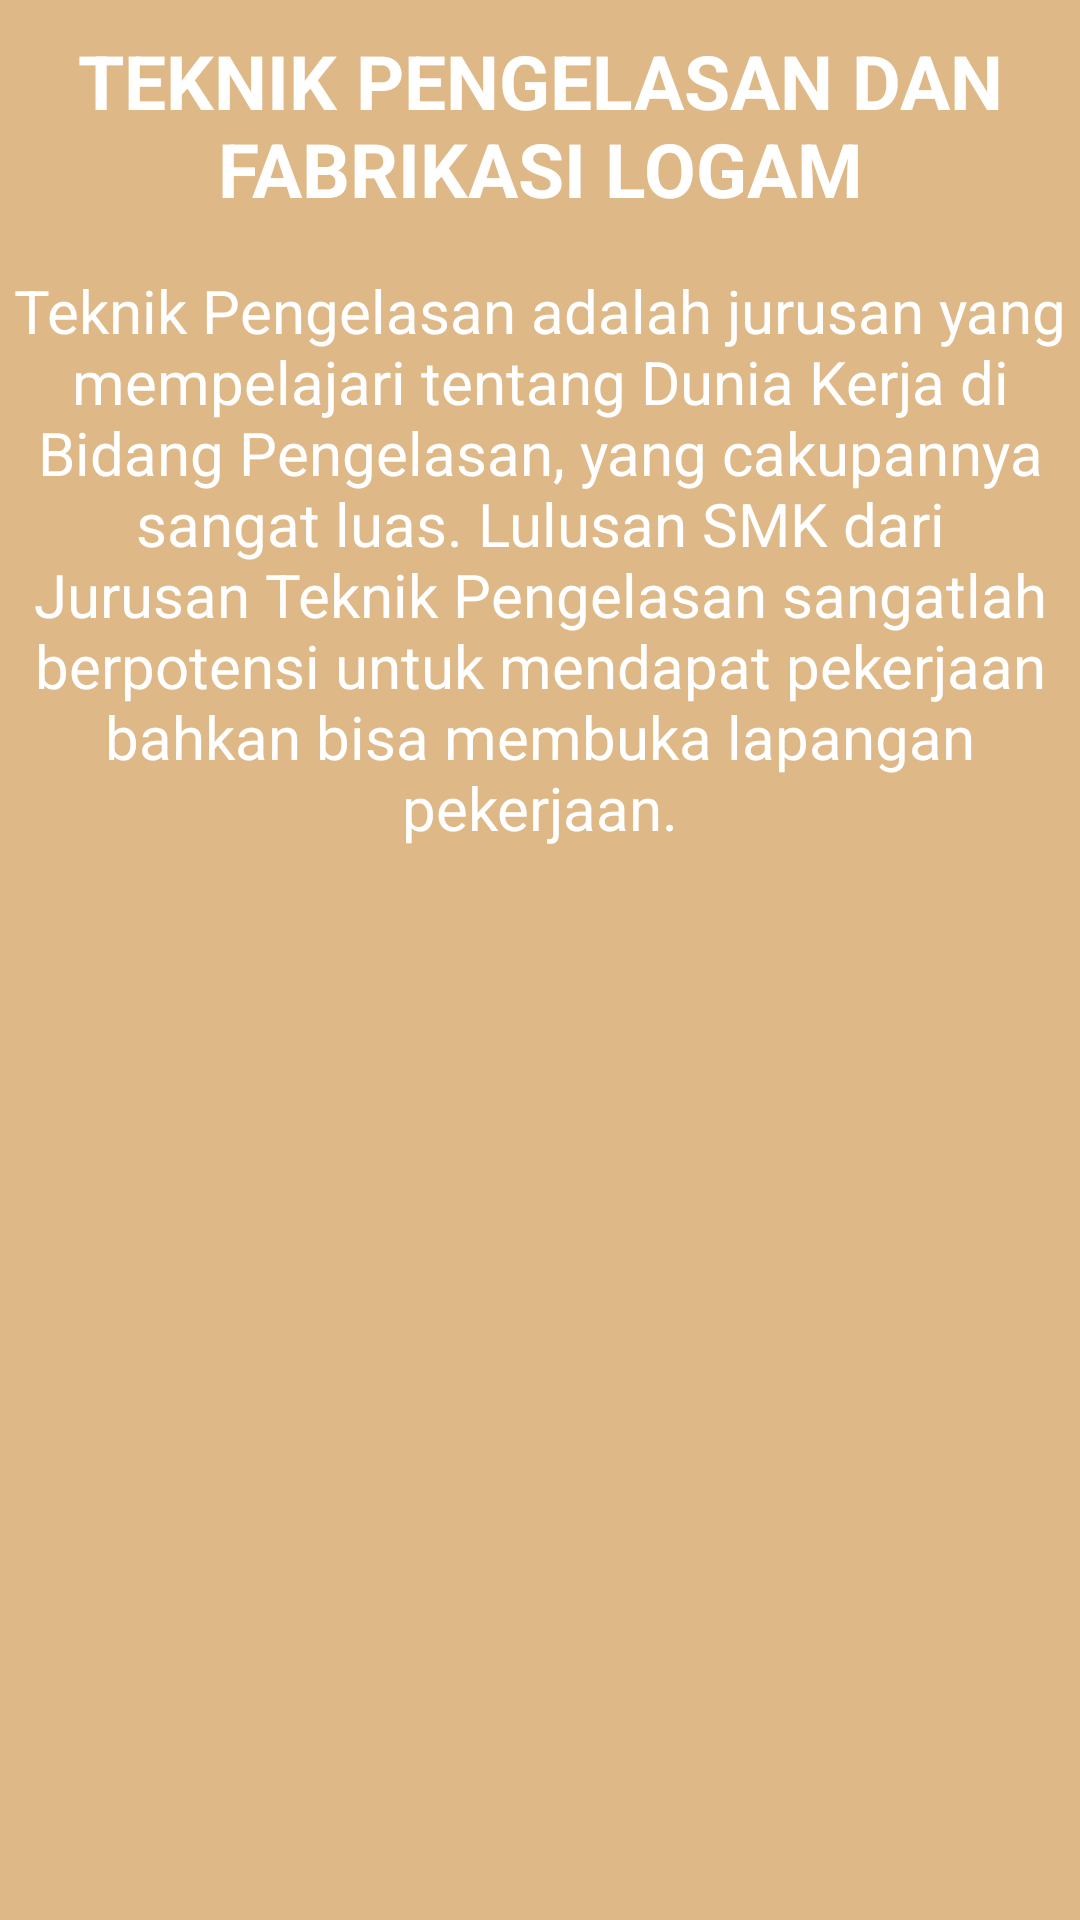

The Android layout XML behind this screen, and the referenced resources:
<!-- AndroidManifest.xml: application theme Theme.AyufpJobsheet17 -->
<!-- res/layout/fragment_tpfl.xml -->
<?xml version="1.0" encoding="utf-8"?>
<FrameLayout xmlns:android="http://schemas.android.com/apk/res/android"
    xmlns:tools="http://schemas.android.com/tools"
    android:layout_width="match_parent"
    android:layout_height="match_parent"
    android:background="#DEB887"
    tools:context=".BusanaFragment">

    <TextView
        android:layout_width="match_parent"
        android:layout_height="match_parent"
        android:text="TEKNIK PENGELASAN DAN FABRIKASI LOGAM"
        android:textStyle="bold"
        android:textSize="25sp"
        android:textColor="#fff"
        android:layout_marginTop="10sp"
        android:textAlignment="center"/>
    <TextView
        android:layout_width="match_parent"
        android:layout_height="match_parent"
        android:text="Teknik Pengelasan adalah jurusan yang mempelajari tentang Dunia Kerja di Bidang Pengelasan, yang cakupannya sangat luas. Lulusan SMK dari Jurusan Teknik Pengelasan sangatlah berpotensi untuk mendapat pekerjaan bahkan bisa membuka lapangan pekerjaan."
        android:textSize="20sp"
        android:textColor="#fff"
        android:fontFamily="sans-serif"
        android:layout_marginTop="90sp"
        android:textAlignment="center"/>

</FrameLayout>
<!-- resources referenced by this layout -->
<resources>
  <style name="Theme.AyufpJobsheet17" parent="Theme.MaterialComponents.DayNight.DarkActionBar">
          
          <item name="colorPrimary">@color/purple_500</item>
          <item name="colorPrimaryVariant">@color/purple_700</item>
          <item name="colorOnPrimary">@color/white</item>
          
          <item name="colorSecondary">@color/teal_200</item>
          <item name="colorSecondaryVariant">@color/teal_700</item>
          <item name="colorOnSecondary">@color/black</item>
          
          <item name="android:statusBarColor" tools:targetApi="l">?attr/colorPrimaryVariant</item>
          
      </style>
  <!-- not gathered from this repository: default colours our renderer supplied (Android Studio template values) -->
  <color name="purple_500">#FF6200EE</color>
  <color name="purple_700">#FF3700B3</color>
  <color name="teal_200">#FF03DAC5</color>
  <color name="teal_700">#FF018786</color>
  <color name="black">#FF000000</color>
  <color name="white">#FFFFFFFF</color>
</resources>
